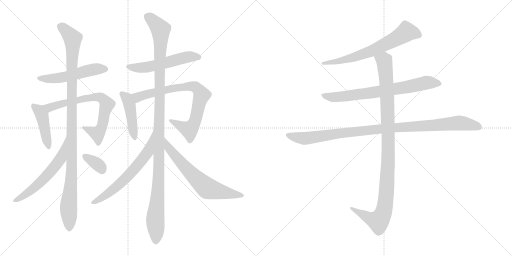
t = 0.00 s
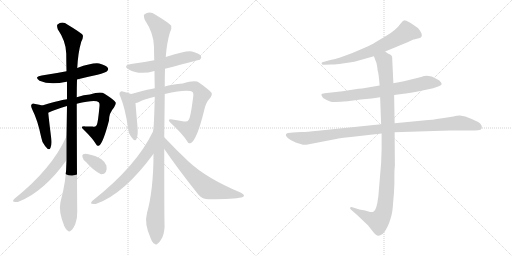
t = 2.65 s
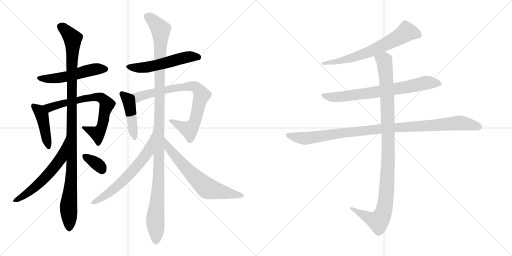
t = 5.29 s
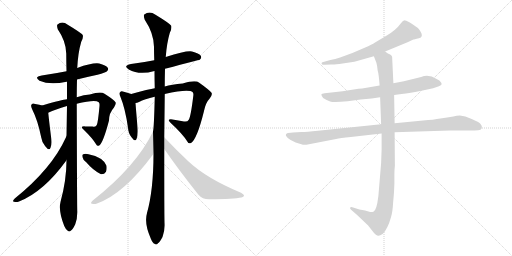
t = 7.94 s
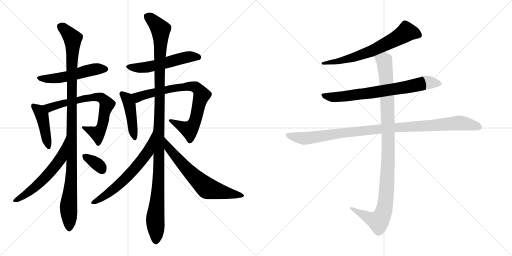
t = 10.59 s
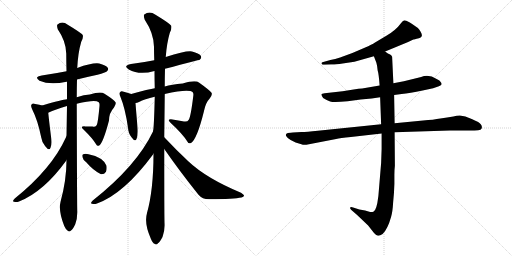
t = 13.23 s

The animated SVG that drew these frames (rendered in a browser with its animation timeline set to each time). Animation: 16 CSS @keyframes rules; one cycle of 13.23 s.

<svg version="1.1" viewBox="0 0 2048 1024" xmlns="http://www.w3.org/2000/svg">
  <g stroke="lightgray" stroke-dasharray="1,1" stroke-width="1" transform="scale(4, 4)">
    <line x1="0" y1="0" x2="256" y2="256"></line>
    <line x1="256" y1="0" x2="0" y2="256"></line>
    <line x1="128" y1="0" x2="128" y2="256"></line>
    <line x1="0" y1="128" x2="256" y2="128"></line>
    <line x1="256" y1="0" x2="512" y2="256"></line>
    <line x1="512" y1="0" x2="256" y2="256"></line>
    <line x1="384" y1="0" x2="384" y2="256"></line>
    <line x1="256" y1="128" x2="512" y2="128"></line>
  </g>
<g transform="scale(1, -1) translate(0, -850)">
   <style type="text/css">
    @keyframes keyframes0 {
      from {
       stroke: black;
       stroke-dashoffset: 521;
       stroke-width: 128;
       }
       63% {
       animation-timing-function: step-end;
       stroke: black;
       stroke-dashoffset: 0;
       stroke-width: 128;
       }
       to {
       stroke: black;
       stroke-width: 1024;
       }
       }
       #make-me-a-hanzi-animation-0 {
         animation: keyframes0 0.673991s both;
         animation-delay: 0.000000s;
         animation-timing-function: linear;
       }
    @keyframes keyframes1 {
      from {
       stroke: black;
       stroke-dashoffset: 433;
       stroke-width: 128;
       }
       58% {
       animation-timing-function: step-end;
       stroke: black;
       stroke-dashoffset: 0;
       stroke-width: 128;
       }
       to {
       stroke: black;
       stroke-width: 1024;
       }
       }
       #make-me-a-hanzi-animation-1 {
         animation: keyframes1 0.602376s both;
         animation-delay: 0.673991s;
         animation-timing-function: linear;
       }
    @keyframes keyframes2 {
      from {
       stroke: black;
       stroke-dashoffset: 694;
       stroke-width: 128;
       }
       69% {
       animation-timing-function: step-end;
       stroke: black;
       stroke-dashoffset: 0;
       stroke-width: 128;
       }
       to {
       stroke: black;
       stroke-width: 1024;
       }
       }
       #make-me-a-hanzi-animation-2 {
         animation: keyframes2 0.814779s both;
         animation-delay: 1.276367s;
         animation-timing-function: linear;
       }
    @keyframes keyframes3 {
      from {
       stroke: black;
       stroke-dashoffset: 1082;
       stroke-width: 128;
       }
       78% {
       animation-timing-function: step-end;
       stroke: black;
       stroke-dashoffset: 0;
       stroke-width: 128;
       }
       to {
       stroke: black;
       stroke-width: 1024;
       }
       }
       #make-me-a-hanzi-animation-3 {
         animation: keyframes3 1.130534s both;
         animation-delay: 2.091146s;
         animation-timing-function: linear;
       }
    @keyframes keyframes4 {
      from {
       stroke: black;
       stroke-dashoffset: 578;
       stroke-width: 128;
       }
       65% {
       animation-timing-function: step-end;
       stroke: black;
       stroke-dashoffset: 0;
       stroke-width: 128;
       }
       to {
       stroke: black;
       stroke-width: 1024;
       }
       }
       #make-me-a-hanzi-animation-4 {
         animation: keyframes4 0.720378s both;
         animation-delay: 3.221680s;
         animation-timing-function: linear;
       }
    @keyframes keyframes5 {
      from {
       stroke: black;
       stroke-dashoffset: 343;
       stroke-width: 128;
       }
       53% {
       animation-timing-function: step-end;
       stroke: black;
       stroke-dashoffset: 0;
       stroke-width: 128;
       }
       to {
       stroke: black;
       stroke-width: 1024;
       }
       }
       #make-me-a-hanzi-animation-5 {
         animation: keyframes5 0.529134s both;
         animation-delay: 3.942058s;
         animation-timing-function: linear;
       }
    @keyframes keyframes6 {
      from {
       stroke: black;
       stroke-dashoffset: 540;
       stroke-width: 128;
       }
       64% {
       animation-timing-function: step-end;
       stroke: black;
       stroke-dashoffset: 0;
       stroke-width: 128;
       }
       to {
       stroke: black;
       stroke-width: 1024;
       }
       }
       #make-me-a-hanzi-animation-6 {
         animation: keyframes6 0.689453s both;
         animation-delay: 4.471192s;
         animation-timing-function: linear;
       }
    @keyframes keyframes7 {
      from {
       stroke: black;
       stroke-dashoffset: 443;
       stroke-width: 128;
       }
       59% {
       animation-timing-function: step-end;
       stroke: black;
       stroke-dashoffset: 0;
       stroke-width: 128;
       }
       to {
       stroke: black;
       stroke-width: 1024;
       }
       }
       #make-me-a-hanzi-animation-7 {
         animation: keyframes7 0.610514s both;
         animation-delay: 5.160645s;
         animation-timing-function: linear;
       }
    @keyframes keyframes8 {
      from {
       stroke: black;
       stroke-dashoffset: 770;
       stroke-width: 128;
       }
       71% {
       animation-timing-function: step-end;
       stroke: black;
       stroke-dashoffset: 0;
       stroke-width: 128;
       }
       to {
       stroke: black;
       stroke-width: 1024;
       }
       }
       #make-me-a-hanzi-animation-8 {
         animation: keyframes8 0.876628s both;
         animation-delay: 5.771159s;
         animation-timing-function: linear;
       }
    @keyframes keyframes9 {
      from {
       stroke: black;
       stroke-dashoffset: 1176;
       stroke-width: 128;
       }
       79% {
       animation-timing-function: step-end;
       stroke: black;
       stroke-dashoffset: 0;
       stroke-width: 128;
       }
       to {
       stroke: black;
       stroke-width: 1024;
       }
       }
       #make-me-a-hanzi-animation-9 {
         animation: keyframes9 1.207031s both;
         animation-delay: 6.647787s;
         animation-timing-function: linear;
       }
    @keyframes keyframes10 {
      from {
       stroke: black;
       stroke-dashoffset: 633;
       stroke-width: 128;
       }
       67% {
       animation-timing-function: step-end;
       stroke: black;
       stroke-dashoffset: 0;
       stroke-width: 128;
       }
       to {
       stroke: black;
       stroke-width: 1024;
       }
       }
       #make-me-a-hanzi-animation-10 {
         animation: keyframes10 0.765137s both;
         animation-delay: 7.854818s;
         animation-timing-function: linear;
       }
    @keyframes keyframes11 {
      from {
       stroke: black;
       stroke-dashoffset: 660;
       stroke-width: 128;
       }
       68% {
       animation-timing-function: step-end;
       stroke: black;
       stroke-dashoffset: 0;
       stroke-width: 128;
       }
       to {
       stroke: black;
       stroke-width: 1024;
       }
       }
       #make-me-a-hanzi-animation-11 {
         animation: keyframes11 0.787109s both;
         animation-delay: 8.619955s;
         animation-timing-function: linear;
       }
    @keyframes keyframes12 {
      from {
       stroke: black;
       stroke-dashoffset: 664;
       stroke-width: 128;
       }
       68% {
       animation-timing-function: step-end;
       stroke: black;
       stroke-dashoffset: 0;
       stroke-width: 128;
       }
       to {
       stroke: black;
       stroke-width: 1024;
       }
       }
       #make-me-a-hanzi-animation-12 {
         animation: keyframes12 0.790365s both;
         animation-delay: 9.407064s;
         animation-timing-function: linear;
       }
    @keyframes keyframes13 {
      from {
       stroke: black;
       stroke-dashoffset: 728;
       stroke-width: 128;
       }
       70% {
       animation-timing-function: step-end;
       stroke: black;
       stroke-dashoffset: 0;
       stroke-width: 128;
       }
       to {
       stroke: black;
       stroke-width: 1024;
       }
       }
       #make-me-a-hanzi-animation-13 {
         animation: keyframes13 0.842448s both;
         animation-delay: 10.197429s;
         animation-timing-function: linear;
       }
    @keyframes keyframes14 {
      from {
       stroke: black;
       stroke-dashoffset: 1021;
       stroke-width: 128;
       }
       77% {
       animation-timing-function: step-end;
       stroke: black;
       stroke-dashoffset: 0;
       stroke-width: 128;
       }
       to {
       stroke: black;
       stroke-width: 1024;
       }
       }
       #make-me-a-hanzi-animation-14 {
         animation: keyframes14 1.080892s both;
         animation-delay: 11.039877s;
         animation-timing-function: linear;
       }
    @keyframes keyframes15 {
      from {
       stroke: black;
       stroke-dashoffset: 1060;
       stroke-width: 128;
       }
       78% {
       animation-timing-function: step-end;
       stroke: black;
       stroke-dashoffset: 0;
       stroke-width: 128;
       }
       to {
       stroke: black;
       stroke-width: 1024;
       }
       }
       #make-me-a-hanzi-animation-15 {
         animation: keyframes15 1.112630s both;
         animation-delay: 12.120769s;
         animation-timing-function: linear;
       }
</style>
<path d="M 308.0 532.5 Q 347.0 542.5 390.0 551.5 Q 423.0 560.5 427.0 564.5 Q 436.0 571.5 431.0 579.5 Q 424.0 589.5 397.0 596.5 Q 370.0 600.5 309.0 578.5 L 266.0 565.5 Q 221.0 556.5 167.0 548.5 Q 134.0 542.5 158.0 527.5 Q 200.0 508.5 266.0 523.5 L 268.0 523.5 L 308.0 532.5 Z" fill="lightgray"></path> 
<path d="M 169.0 428.5 Q 159.0 432.5 141.0 434.5 Q 131.0 438.5 127.0 433.5 Q 121.0 427.5 129.0 412.5 Q 151.0 369.5 165.0 300.5 Q 168.0 278.5 181.0 265.5 Q 197.0 244.5 202.0 259.5 Q 209.0 274.5 204.0 304.5 Q 195.0 377.5 193.0 399.5 C 191.0 421.5 191.0 421.5 169.0 428.5 Z" fill="lightgray"></path> 
<path d="M 307.0 435.5 Q 382.0 453.5 395.0 441.5 Q 399.0 437.5 398.0 426.5 Q 392.0 359.5 387.0 350.5 Q 383.0 340.5 370.0 344.5 Q 355.0 344.5 340.0 344.5 Q 318.0 345.5 334.0 332.5 Q 371.0 296.5 385.0 272.5 Q 389.0 263.5 397.0 268.5 Q 413.0 280.5 436.0 368.5 Q 436.0 398.5 456.0 420.5 Q 466.0 436.5 462.0 441.5 Q 456.0 451.5 418.0 475.5 Q 403.0 485.5 359.0 472.5 Q 337.0 471.5 307.0 461.5 L 268.0 453.5 Q 250.0 452.5 169.0 428.5 C 140.0 420.5 166.0 386.5 193.0 399.5 Q 193.0 400.5 195.0 400.5 Q 219.0 412.5 268.0 426.5 L 307.0 435.5 Z" fill="lightgray"></path> 
<path d="M 266.0 209.5 Q 266.0 130.5 242.0 42.5 Q 233.0 6.5 257.0 -53.5 Q 264.0 -69.5 271.0 -72.5 Q 277.0 -79.5 284.0 -71.5 Q 291.0 -67.5 301.0 -46.5 Q 310.0 -24.5 309.0 6.5 Q 308.0 52.5 307.0 435.5 L 307.0 461.5 Q 307.0 497.5 308.0 532.5 L 309.0 578.5 Q 312.0 639.5 325.0 683.5 Q 334.0 698.5 331.0 710.5 Q 324.0 719.5 271.0 751.5 Q 249.0 767.5 230.0 752.5 Q 226.0 748.5 231.0 733.5 Q 264.0 685.5 265.0 636.5 Q 265.0 602.5 266.0 565.5 L 268.0 523.5 Q 268.0 489.5 268.0 453.5 L 268.0 426.5 Q 267.0 368.5 266.0 305.5 L 266.0 209.5 Z" fill="lightgray"></path> 
<path d="M 266.0 305.5 Q 265.0 304.5 264.0 301.5 Q 207.0 175.5 59.0 56.5 Q 47.0 44.5 56.0 43.5 Q 65.0 39.5 76.0 44.5 Q 175.0 83.5 266.0 209.5 C 284.0 233.5 279.0 332.5 266.0 305.5 Z" fill="lightgray"></path> 
<path d="M 345.0 201.5 Q 373.0 168.5 404.0 153.5 Q 417.0 152.5 424.0 163.5 Q 428.0 173.5 426.0 187.5 Q 413.0 221.5 354.0 233.5 Q 341.0 236.5 333.0 233.5 Q 327.0 232.5 330.0 221.5 Q 331.0 212.5 345.0 201.5 Z" fill="lightgray"></path> 
<path d="M 660.0 575.5 Q 798.0 611.5 799.0 611.5 Q 808.0 618.5 803.0 627.5 Q 796.0 637.5 768.0 644.5 Q 744.0 648.5 663.0 622.5 L 617.0 609.5 Q 572.0 600.5 524.0 594.5 Q 490.0 587.5 515.0 572.5 Q 557.0 548.5 618.0 566.5 L 660.0 575.5 Z" fill="lightgray"></path> 
<path d="M 525.0 474.5 Q 515.0 478.5 495.0 483.5 Q 485.0 487.5 481.0 482.5 Q 474.0 478.5 482.0 462.5 Q 501.0 416.5 512.0 339.5 Q 513.0 317.5 526.0 301.5 Q 541.0 280.5 546.0 294.5 Q 553.0 310.5 550.0 343.5 Q 544.0 410.5 542.0 438.5 C 540.0 468.5 540.0 469.5 525.0 474.5 Z" fill="lightgray"></path> 
<path d="M 659.0 474.5 Q 755.0 495.5 771.0 481.5 Q 775.0 475.5 773.0 465.5 Q 763.0 383.5 755.0 371.5 Q 749.0 361.5 736.0 364.5 Q 714.0 368.5 690.0 372.5 Q 665.0 375.5 682.0 359.5 Q 731.0 314.5 750.0 283.5 Q 754.0 273.5 764.0 278.5 Q 788.0 293.5 816.0 406.5 Q 823.0 440.5 838.0 455.5 Q 851.0 471.5 846.0 479.5 Q 839.0 489.5 797.0 519.5 Q 782.0 531.5 731.0 516.5 Q 686.0 513.5 659.0 504.5 L 619.0 497.5 Q 597.0 494.5 525.0 474.5 C 496.0 466.5 513.0 429.5 542.0 438.5 Q 548.0 439.5 556.0 442.5 Q 578.0 454.5 619.0 463.5 L 659.0 474.5 Z" fill="lightgray"></path> 
<path d="M 657.0 301.5 Q 658.0 380.5 659.0 474.5 L 659.0 504.5 Q 659.0 540.5 660.0 575.5 L 663.0 622.5 Q 667.0 677.5 679.0 718.5 Q 688.0 734.5 685.0 747.5 Q 678.0 757.5 622.0 791.5 Q 598.0 807.5 577.0 792.5 Q 573.0 788.5 579.0 771.5 Q 615.0 717.5 616.0 663.5 Q 616.0 638.5 617.0 609.5 L 618.0 566.5 Q 618.0 533.5 619.0 497.5 L 619.0 463.5 Q 616.0 337.5 612.0 324.5 L 614.0 235.5 Q 614.0 91.5 588.0 -1.5 Q 576.0 -43.5 603.0 -103.5 Q 610.0 -121.5 618.0 -124.5 Q 625.0 -131.5 632.0 -122.5 Q 639.0 -118.5 650.0 -97.5 Q 660.0 -72.5 658.0 -40.5 Q 657.0 -0.5 657.0 254.5 L 657.0 301.5 Z" fill="lightgray"></path> 
<path d="M 612.0 324.5 Q 546.0 186.5 371.0 48.5 Q 359.0 36.5 368.0 35.5 Q 377.0 31.5 388.0 36.5 Q 496.0 75.5 612.0 232.5 Q 612.0 235.5 614.0 235.5 C 632.0 259.5 625.0 351.5 612.0 324.5 Z" fill="lightgray"></path> 
<path d="M 657.0 254.5 Q 718.0 166.5 794.0 71.5 Q 810.0 52.5 839.0 53.5 Q 936.0 54.5 966.0 60.5 Q 975.0 63.5 976.0 67.5 Q 977.0 71.5 964.0 79.5 Q 825.0 137.5 753.0 205.5 Q 707.0 248.5 657.0 301.5 C 636.0 323.5 640.0 279.5 657.0 254.5 Z" fill="lightgray"></path> 
<path d="M 1540.5 644.5 L 1632.5 682.5 L 1653.5 692.5 Q 1655.5 692.5 1675.5 697.5 Q 1695.5 702.5 1682.5 723.5 Q 1676.5 733.5 1671.5 738.5 L 1648.5 754.5 Q 1628.5 767.5 1620.5 768.5 Q 1612.5 769.5 1604.5 758.5 Q 1583.5 729.5 1545.5 707.5 L 1498.5 679.5 Q 1489.5 673.5 1458.5 659.5 L 1409.5 638.5 L 1360.5 620.5 Q 1340.5 613.5 1321.5 610.5 L 1289.5 601.5 Q 1284.5 598.5 1286.5 596.5 Q 1286.5 589.5 1298.5 591.5 L 1324.5 592.5 Q 1337.5 591.5 1370.5 596.5 L 1417.5 603.5 L 1495.5 625.5 L 1540.5 644.5 Z" fill="lightgray"></path> 
<path d="M 1576.5 470.5 L 1606.5 474.5 Q 1638.5 477.5 1690.5 488.5 L 1732.5 497.5 L 1755.5 505.5 Q 1765.5 510.5 1766.5 513.5 Q 1766.5 518.5 1762.5 522.5 Q 1760.5 528.5 1746.5 534.5 Q 1715.5 554.5 1684.5 542.5 L 1615.5 525.5 L 1573.5 517.5 L 1518.5 508.5 L 1448.5 496.5 Q 1436.5 496.5 1414.5 492.5 L 1370.5 485.5 L 1298.5 477.5 Q 1286.5 476.5 1285.5 473.5 Q 1284.5 469.5 1292.5 458.5 Q 1306.5 449.5 1320.5 444.5 Q 1334.5 439.5 1390.5 445.5 L 1442.5 452.5 L 1486.5 456.5 L 1520.5 461.5 L 1576.5 470.5 Z" fill="lightgray"></path> 
<path d="M 1205.5 322.5 L 1171.5 320.5 Q 1164.5 320.5 1151.5 318.5 Q 1140.5 315.5 1144.5 306.5 Q 1149.5 297.5 1162.5 290.5 L 1182.5 280.5 L 1205.5 273.5 Q 1213.5 269.5 1225.5 271.5 L 1344.5 294.5 Q 1359.5 298.5 1403.5 302.5 L 1526.5 316.5 L 1578.5 321.5 L 1799.5 328.5 L 1876.5 328.5 Q 1901.5 328.5 1912.5 329.5 Q 1924.5 330.5 1926.5 336.5 Q 1931.5 350.5 1912.5 362.5 Q 1886.5 375.5 1861.5 384.5 L 1839.5 388.5 Q 1826.5 388.5 1813.5 384.5 Q 1789.5 381.5 1761.5 376.5 Q 1734.5 371.5 1692.5 368.5 L 1578.5 357.5 L 1524.5 353.5 L 1271.5 327.5 Q 1226.5 322.5 1205.5 322.5 Z" fill="lightgray"></path> 
<path d="M 1526.5 316.5 L 1526.5 254.5 L 1524.5 198.5 L 1513.5 66.5 Q 1506.5 7.5 1493.5 3.5 Q 1487.5 1.5 1480.5 2.5 L 1460.5 8.5 L 1437.5 12.5 L 1412.5 20.5 Q 1403.5 23.5 1400.5 20.5 Q 1398.5 16.5 1405.5 10.5 L 1428.5 -9.5 L 1472.5 -51.5 L 1494.5 -79.5 Q 1506.5 -92.5 1512.5 -92.5 Q 1518.5 -93.5 1530.5 -85.5 Q 1550.5 -66.5 1564.5 -16.5 Q 1570.5 4.5 1572.5 40.5 Q 1576.5 77.5 1577.5 114.5 L 1577.5 150.5 Q 1577.5 171.5 1579.5 187.5 L 1578.5 321.5 L 1578.5 357.5 L 1576.5 470.5 L 1573.5 517.5 L 1568.5 623.5 Q 1566.5 629.5 1560.5 632.5 L 1551.5 636.5 L 1540.5 644.5 C 1514.5 659.5 1484.5 653.5 1495.5 625.5 L 1505.5 599.5 Q 1509.5 585.5 1510.5 569.5 Q 1515.5 552.5 1518.5 508.5 L 1520.5 461.5 L 1524.5 353.5 L 1526.5 316.5 Z" fill="lightgray"></path> 
      <clipPath id="make-me-a-hanzi-clip-0">
      <path d="M 308.0 532.5 Q 347.0 542.5 390.0 551.5 Q 423.0 560.5 427.0 564.5 Q 436.0 571.5 431.0 579.5 Q 424.0 589.5 397.0 596.5 Q 370.0 600.5 309.0 578.5 L 266.0 565.5 Q 221.0 556.5 167.0 548.5 Q 134.0 542.5 158.0 527.5 Q 200.0 508.5 266.0 523.5 L 268.0 523.5 L 308.0 532.5 Z" fill="lightgray"></path>
      </clipPath>
      <path clip-path="url(#make-me-a-hanzi-clip-0)" d="M 160.0 539.5 L 181.0 534.5 L 236.0 538.5 L 372.0 572.5 L 420.0 574.5 " fill="none" id="make-me-a-hanzi-animation-0" stroke-dasharray="393 786" stroke-linecap="round"></path>

      <clipPath id="make-me-a-hanzi-clip-1">
      <path d="M 169.0 428.5 Q 159.0 432.5 141.0 434.5 Q 131.0 438.5 127.0 433.5 Q 121.0 427.5 129.0 412.5 Q 151.0 369.5 165.0 300.5 Q 168.0 278.5 181.0 265.5 Q 197.0 244.5 202.0 259.5 Q 209.0 274.5 204.0 304.5 Q 195.0 377.5 193.0 399.5 C 191.0 421.5 191.0 421.5 169.0 428.5 Z" fill="lightgray"></path>
      </clipPath>
      <path clip-path="url(#make-me-a-hanzi-clip-1)" d="M 135.0 426.5 L 156.0 408.5 L 170.0 382.5 L 192.0 264.5 " fill="none" id="make-me-a-hanzi-animation-1" stroke-dasharray="305 610" stroke-linecap="round"></path>

      <clipPath id="make-me-a-hanzi-clip-2">
      <path d="M 307.0 435.5 Q 382.0 453.5 395.0 441.5 Q 399.0 437.5 398.0 426.5 Q 392.0 359.5 387.0 350.5 Q 383.0 340.5 370.0 344.5 Q 355.0 344.5 340.0 344.5 Q 318.0 345.5 334.0 332.5 Q 371.0 296.5 385.0 272.5 Q 389.0 263.5 397.0 268.5 Q 413.0 280.5 436.0 368.5 Q 436.0 398.5 456.0 420.5 Q 466.0 436.5 462.0 441.5 Q 456.0 451.5 418.0 475.5 Q 403.0 485.5 359.0 472.5 Q 337.0 471.5 307.0 461.5 L 268.0 453.5 Q 250.0 452.5 169.0 428.5 C 140.0 420.5 166.0 386.5 193.0 399.5 Q 193.0 400.5 195.0 400.5 Q 219.0 412.5 268.0 426.5 L 307.0 435.5 Z" fill="lightgray"></path>
      </clipPath>
      <path clip-path="url(#make-me-a-hanzi-clip-2)" d="M 180.0 429.5 L 198.0 419.5 L 331.0 455.5 L 390.0 462.5 L 406.0 458.5 L 428.0 432.5 L 407.0 340.5 L 389.0 315.5 L 348.0 333.5 " fill="none" id="make-me-a-hanzi-animation-2" stroke-dasharray="566 1132" stroke-linecap="round"></path>

      <clipPath id="make-me-a-hanzi-clip-3">
      <path d="M 266.0 209.5 Q 266.0 130.5 242.0 42.5 Q 233.0 6.5 257.0 -53.5 Q 264.0 -69.5 271.0 -72.5 Q 277.0 -79.5 284.0 -71.5 Q 291.0 -67.5 301.0 -46.5 Q 310.0 -24.5 309.0 6.5 Q 308.0 52.5 307.0 435.5 L 307.0 461.5 Q 307.0 497.5 308.0 532.5 L 309.0 578.5 Q 312.0 639.5 325.0 683.5 Q 334.0 698.5 331.0 710.5 Q 324.0 719.5 271.0 751.5 Q 249.0 767.5 230.0 752.5 Q 226.0 748.5 231.0 733.5 Q 264.0 685.5 265.0 636.5 Q 265.0 602.5 266.0 565.5 L 268.0 523.5 Q 268.0 489.5 268.0 453.5 L 268.0 426.5 Q 267.0 368.5 266.0 305.5 L 266.0 209.5 Z" fill="lightgray"></path>
      </clipPath>
      <path clip-path="url(#make-me-a-hanzi-clip-3)" d="M 241.0 745.5 L 268.0 724.5 L 290.0 696.5 L 291.0 685.5 L 288.0 207.5 L 274.0 30.5 L 277.0 -59.5 " fill="none" id="make-me-a-hanzi-animation-3" stroke-dasharray="954 1908" stroke-linecap="round"></path>

      <clipPath id="make-me-a-hanzi-clip-4">
      <path d="M 266.0 305.5 Q 265.0 304.5 264.0 301.5 Q 207.0 175.5 59.0 56.5 Q 47.0 44.5 56.0 43.5 Q 65.0 39.5 76.0 44.5 Q 175.0 83.5 266.0 209.5 C 284.0 233.5 279.0 332.5 266.0 305.5 Z" fill="lightgray"></path>
      </clipPath>
      <path clip-path="url(#make-me-a-hanzi-clip-4)" d="M 264.0 284.5 L 258.0 280.5 L 243.0 214.5 L 199.0 159.5 L 111.0 78.5 L 62.0 48.5 " fill="none" id="make-me-a-hanzi-animation-4" stroke-dasharray="450 900" stroke-linecap="round"></path>

      <clipPath id="make-me-a-hanzi-clip-5">
      <path d="M 345.0 201.5 Q 373.0 168.5 404.0 153.5 Q 417.0 152.5 424.0 163.5 Q 428.0 173.5 426.0 187.5 Q 413.0 221.5 354.0 233.5 Q 341.0 236.5 333.0 233.5 Q 327.0 232.5 330.0 221.5 Q 331.0 212.5 345.0 201.5 Z" fill="lightgray"></path>
      </clipPath>
      <path clip-path="url(#make-me-a-hanzi-clip-5)" d="M 339.0 225.5 L 383.0 198.5 L 407.0 172.5 " fill="none" id="make-me-a-hanzi-animation-5" stroke-dasharray="215 430" stroke-linecap="round"></path>

      <clipPath id="make-me-a-hanzi-clip-6">
      <path d="M 660.0 575.5 Q 798.0 611.5 799.0 611.5 Q 808.0 618.5 803.0 627.5 Q 796.0 637.5 768.0 644.5 Q 744.0 648.5 663.0 622.5 L 617.0 609.5 Q 572.0 600.5 524.0 594.5 Q 490.0 587.5 515.0 572.5 Q 557.0 548.5 618.0 566.5 L 660.0 575.5 Z" fill="lightgray"></path>
      </clipPath>
      <path clip-path="url(#make-me-a-hanzi-clip-6)" d="M 517.0 584.5 L 576.0 579.5 L 747.0 621.5 L 796.0 619.5 " fill="none" id="make-me-a-hanzi-animation-6" stroke-dasharray="412 824" stroke-linecap="round"></path>

      <clipPath id="make-me-a-hanzi-clip-7">
      <path d="M 525.0 474.5 Q 515.0 478.5 495.0 483.5 Q 485.0 487.5 481.0 482.5 Q 474.0 478.5 482.0 462.5 Q 501.0 416.5 512.0 339.5 Q 513.0 317.5 526.0 301.5 Q 541.0 280.5 546.0 294.5 Q 553.0 310.5 550.0 343.5 Q 544.0 410.5 542.0 438.5 C 540.0 468.5 540.0 469.5 525.0 474.5 Z" fill="lightgray"></path>
      </clipPath>
      <path clip-path="url(#make-me-a-hanzi-clip-7)" d="M 489.0 474.5 L 509.0 456.5 L 518.0 431.5 L 537.0 299.5 " fill="none" id="make-me-a-hanzi-animation-7" stroke-dasharray="315 630" stroke-linecap="round"></path>

      <clipPath id="make-me-a-hanzi-clip-8">
      <path d="M 659.0 474.5 Q 755.0 495.5 771.0 481.5 Q 775.0 475.5 773.0 465.5 Q 763.0 383.5 755.0 371.5 Q 749.0 361.5 736.0 364.5 Q 714.0 368.5 690.0 372.5 Q 665.0 375.5 682.0 359.5 Q 731.0 314.5 750.0 283.5 Q 754.0 273.5 764.0 278.5 Q 788.0 293.5 816.0 406.5 Q 823.0 440.5 838.0 455.5 Q 851.0 471.5 846.0 479.5 Q 839.0 489.5 797.0 519.5 Q 782.0 531.5 731.0 516.5 Q 686.0 513.5 659.0 504.5 L 619.0 497.5 Q 597.0 494.5 525.0 474.5 C 496.0 466.5 513.0 429.5 542.0 438.5 Q 548.0 439.5 556.0 442.5 Q 578.0 454.5 619.0 463.5 L 659.0 474.5 Z" fill="lightgray"></path>
      </clipPath>
      <path clip-path="url(#make-me-a-hanzi-clip-8)" d="M 536.0 472.5 L 552.0 461.5 L 680.0 495.5 L 744.0 504.5 L 774.0 504.5 L 793.0 494.5 L 806.0 468.5 L 778.0 358.5 L 768.0 343.5 L 758.0 331.5 L 695.0 360.5 " fill="none" id="make-me-a-hanzi-animation-8" stroke-dasharray="642 1284" stroke-linecap="round"></path>

      <clipPath id="make-me-a-hanzi-clip-9">
      <path d="M 657.0 301.5 Q 658.0 380.5 659.0 474.5 L 659.0 504.5 Q 659.0 540.5 660.0 575.5 L 663.0 622.5 Q 667.0 677.5 679.0 718.5 Q 688.0 734.5 685.0 747.5 Q 678.0 757.5 622.0 791.5 Q 598.0 807.5 577.0 792.5 Q 573.0 788.5 579.0 771.5 Q 615.0 717.5 616.0 663.5 Q 616.0 638.5 617.0 609.5 L 618.0 566.5 Q 618.0 533.5 619.0 497.5 L 619.0 463.5 Q 616.0 337.5 612.0 324.5 L 614.0 235.5 Q 614.0 91.5 588.0 -1.5 Q 576.0 -43.5 603.0 -103.5 Q 610.0 -121.5 618.0 -124.5 Q 625.0 -131.5 632.0 -122.5 Q 639.0 -118.5 650.0 -97.5 Q 660.0 -72.5 658.0 -40.5 Q 657.0 -0.5 657.0 254.5 L 657.0 301.5 Z" fill="lightgray"></path>
      </clipPath>
      <path clip-path="url(#make-me-a-hanzi-clip-9)" d="M 588.0 786.5 L 618.0 762.5 L 642.0 732.5 L 636.0 167.5 L 621.0 -18.5 L 623.0 -110.5 " fill="none" id="make-me-a-hanzi-animation-9" stroke-dasharray="1048 2096" stroke-linecap="round"></path>

      <clipPath id="make-me-a-hanzi-clip-10">
      <path d="M 612.0 324.5 Q 546.0 186.5 371.0 48.5 Q 359.0 36.5 368.0 35.5 Q 377.0 31.5 388.0 36.5 Q 496.0 75.5 612.0 232.5 Q 612.0 235.5 614.0 235.5 C 632.0 259.5 625.0 351.5 612.0 324.5 Z" fill="lightgray"></path>
      </clipPath>
      <path clip-path="url(#make-me-a-hanzi-clip-10)" d="M 612.0 317.5 L 589.0 237.5 L 542.0 178.5 L 452.0 91.5 L 374.0 40.5 " fill="none" id="make-me-a-hanzi-animation-10" stroke-dasharray="505 1010" stroke-linecap="round"></path>

      <clipPath id="make-me-a-hanzi-clip-11">
      <path d="M 657.0 254.5 Q 718.0 166.5 794.0 71.5 Q 810.0 52.5 839.0 53.5 Q 936.0 54.5 966.0 60.5 Q 975.0 63.5 976.0 67.5 Q 977.0 71.5 964.0 79.5 Q 825.0 137.5 753.0 205.5 Q 707.0 248.5 657.0 301.5 C 636.0 323.5 640.0 279.5 657.0 254.5 Z" fill="lightgray"></path>
      </clipPath>
      <path clip-path="url(#make-me-a-hanzi-clip-11)" d="M 660.0 293.5 L 675.0 258.5 L 712.0 213.5 L 821.0 103.5 L 850.0 90.5 L 969.0 67.5 " fill="none" id="make-me-a-hanzi-animation-11" stroke-dasharray="532 1064" stroke-linecap="round"></path>

      <clipPath id="make-me-a-hanzi-clip-12">
      <path d="M 1540.5 644.5 L 1632.5 682.5 L 1653.5 692.5 Q 1655.5 692.5 1675.5 697.5 Q 1695.5 702.5 1682.5 723.5 Q 1676.5 733.5 1671.5 738.5 L 1648.5 754.5 Q 1628.5 767.5 1620.5 768.5 Q 1612.5 769.5 1604.5 758.5 Q 1583.5 729.5 1545.5 707.5 L 1498.5 679.5 Q 1489.5 673.5 1458.5 659.5 L 1409.5 638.5 L 1360.5 620.5 Q 1340.5 613.5 1321.5 610.5 L 1289.5 601.5 Q 1284.5 598.5 1286.5 596.5 Q 1286.5 589.5 1298.5 591.5 L 1324.5 592.5 Q 1337.5 591.5 1370.5 596.5 L 1417.5 603.5 L 1495.5 625.5 L 1540.5 644.5 Z" fill="lightgray"></path>
      </clipPath>
      <path clip-path="url(#make-me-a-hanzi-clip-12)" d="M 1673.5 711.5 L 1625.5 722.5 L 1575.5 690.5 L 1457.5 635.5 L 1376.5 610.5 L 1293.5 595.5 " fill="none" id="make-me-a-hanzi-animation-12" stroke-dasharray="536 1072" stroke-linecap="round"></path>

      <clipPath id="make-me-a-hanzi-clip-13">
      <path d="M 1576.5 470.5 L 1606.5 474.5 Q 1638.5 477.5 1690.5 488.5 L 1732.5 497.5 L 1755.5 505.5 Q 1765.5 510.5 1766.5 513.5 Q 1766.5 518.5 1762.5 522.5 Q 1760.5 528.5 1746.5 534.5 Q 1715.5 554.5 1684.5 542.5 L 1615.5 525.5 L 1573.5 517.5 L 1518.5 508.5 L 1448.5 496.5 Q 1436.5 496.5 1414.5 492.5 L 1370.5 485.5 L 1298.5 477.5 Q 1286.5 476.5 1285.5 473.5 Q 1284.5 469.5 1292.5 458.5 Q 1306.5 449.5 1320.5 444.5 Q 1334.5 439.5 1390.5 445.5 L 1442.5 452.5 L 1486.5 456.5 L 1520.5 461.5 L 1576.5 470.5 Z" fill="lightgray"></path>
      </clipPath>
      <path clip-path="url(#make-me-a-hanzi-clip-13)" d="M 1293.5 472.5 L 1305.5 464.5 L 1359.5 462.5 L 1620.5 500.5 L 1705.5 519.5 L 1757.5 514.5 " fill="none" id="make-me-a-hanzi-animation-13" stroke-dasharray="600 1200" stroke-linecap="round"></path>

      <clipPath id="make-me-a-hanzi-clip-14">
      <path d="M 1205.5 322.5 L 1171.5 320.5 Q 1164.5 320.5 1151.5 318.5 Q 1140.5 315.5 1144.5 306.5 Q 1149.5 297.5 1162.5 290.5 L 1182.5 280.5 L 1205.5 273.5 Q 1213.5 269.5 1225.5 271.5 L 1344.5 294.5 Q 1359.5 298.5 1403.5 302.5 L 1526.5 316.5 L 1578.5 321.5 L 1799.5 328.5 L 1876.5 328.5 Q 1901.5 328.5 1912.5 329.5 Q 1924.5 330.5 1926.5 336.5 Q 1931.5 350.5 1912.5 362.5 Q 1886.5 375.5 1861.5 384.5 L 1839.5 388.5 Q 1826.5 388.5 1813.5 384.5 Q 1789.5 381.5 1761.5 376.5 Q 1734.5 371.5 1692.5 368.5 L 1578.5 357.5 L 1524.5 353.5 L 1271.5 327.5 Q 1226.5 322.5 1205.5 322.5 Z" fill="lightgray"></path>
      </clipPath>
      <path clip-path="url(#make-me-a-hanzi-clip-14)" d="M 1155.5 308.5 L 1216.5 296.5 L 1501.5 332.5 L 1835.5 358.5 L 1914.5 342.5 " fill="none" id="make-me-a-hanzi-animation-14" stroke-dasharray="893 1786" stroke-linecap="round"></path>

      <clipPath id="make-me-a-hanzi-clip-15">
      <path d="M 1526.5 316.5 L 1526.5 254.5 L 1524.5 198.5 L 1513.5 66.5 Q 1506.5 7.5 1493.5 3.5 Q 1487.5 1.5 1480.5 2.5 L 1460.5 8.5 L 1437.5 12.5 L 1412.5 20.5 Q 1403.5 23.5 1400.5 20.5 Q 1398.5 16.5 1405.5 10.5 L 1428.5 -9.5 L 1472.5 -51.5 L 1494.5 -79.5 Q 1506.5 -92.5 1512.5 -92.5 Q 1518.5 -93.5 1530.5 -85.5 Q 1550.5 -66.5 1564.5 -16.5 Q 1570.5 4.5 1572.5 40.5 Q 1576.5 77.5 1577.5 114.5 L 1577.5 150.5 Q 1577.5 171.5 1579.5 187.5 L 1578.5 321.5 L 1578.5 357.5 L 1576.5 470.5 L 1573.5 517.5 L 1568.5 623.5 Q 1566.5 629.5 1560.5 632.5 L 1551.5 636.5 L 1540.5 644.5 C 1514.5 659.5 1484.5 653.5 1495.5 625.5 L 1505.5 599.5 Q 1509.5 585.5 1510.5 569.5 Q 1515.5 552.5 1518.5 508.5 L 1520.5 461.5 L 1524.5 353.5 L 1526.5 316.5 Z" fill="lightgray"></path>
      </clipPath>
      <path clip-path="url(#make-me-a-hanzi-clip-15)" d="M 1503.5 621.5 L 1536.5 607.5 L 1548.5 476.5 L 1553.5 239.5 L 1538.5 19.5 L 1527.5 -15.5 L 1513.5 -34.5 L 1406.5 17.5 " fill="none" id="make-me-a-hanzi-animation-15" stroke-dasharray="932 1864" stroke-linecap="round"></path>

</g>
</svg>
